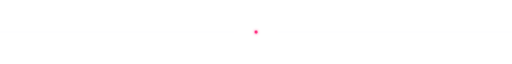
t = 0.00 s
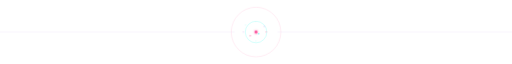
t = 1.60 s
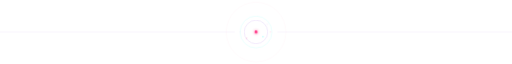
t = 2.10 s
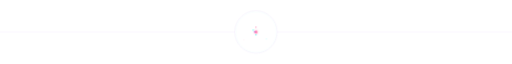
t = 2.60 s
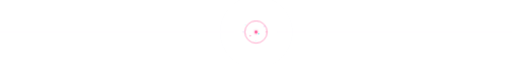
t = 3.60 s
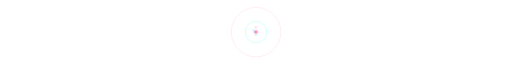
t = 4.60 s

The animated SVG that drew these frames (rendered in a browser with its animation timeline set to each time). Animation: 14 CSS @keyframes rules; one cycle of 5.60 s, repeats indefinitely.

<svg xmlns="http://www.w3.org/2000/svg" viewBox="0 0 1200 60" width="1200" height="60">
  <defs>
    <style>
      @keyframes ringExpand1 {
        0% { r: 2; opacity: 0.9; stroke-width: 2; }
        100% { r: 80; opacity: 0; stroke-width: 0.3; }
      }
      @keyframes ringExpand2 {
        0% { r: 2; opacity: 0.7; stroke-width: 1.5; }
        100% { r: 60; opacity: 0; stroke-width: 0.2; }
      }
      @keyframes ringExpand3 {
        0% { r: 2; opacity: 0.5; stroke-width: 1; }
        100% { r: 100; opacity: 0; stroke-width: 0.1; }
      }
      @keyframes particleBurst {
        0% { opacity: 1; }
        100% { opacity: 0; }
      }
      @keyframes moveUp { 0% { transform: translate(0,0); } 100% { transform: translate(0,-25px); } }
      @keyframes moveDown { 0% { transform: translate(0,0); } 100% { transform: translate(0,25px); } }
      @keyframes moveLeft { 0% { transform: translate(0,0); } 100% { transform: translate(-40px,0); } }
      @keyframes moveRight { 0% { transform: translate(0,0); } 100% { transform: translate(40px,0); } }
      @keyframes moveUpLeft { 0% { transform: translate(0,0); } 100% { transform: translate(-30px,-20px); } }
      @keyframes moveUpRight { 0% { transform: translate(0,0); } 100% { transform: translate(30px,-20px); } }
      @keyframes moveDownLeft { 0% { transform: translate(0,0); } 100% { transform: translate(-30px,20px); } }
      @keyframes moveDownRight { 0% { transform: translate(0,0); } 100% { transform: translate(30px,20px); } }
      @keyframes centerPulse {
        0%, 100% { fill-opacity: 1; filter: drop-shadow(0 0 4px #ff2079); }
        50% { fill-opacity: 0.3; filter: drop-shadow(0 0 1px #ff2079); }
      }
      @keyframes lineFlash {
        0%, 100% { stroke-opacity: 0.05; }
        50% { stroke-opacity: 0.3; }
      }
      .ring1 { stroke: #ff2079; fill: none; animation: ringExpand1 3s ease-out infinite; }
      .ring2 { stroke: #00fff1; fill: none; animation: ringExpand2 3s ease-out infinite 0.8s; }
      .ring3 { stroke: #9b5de5; fill: none; animation: ringExpand3 3s ease-out infinite 1.6s; }
      .center-dot { fill: #ff2079; animation: centerPulse 2s ease-in-out infinite; }
      .burst-particle {
        r: 1.5;
        opacity: 0;
      }
      .bp-up { fill: #ff2079; animation: particleBurst 2s ease-out infinite, moveUp 2s ease-out infinite; }
      .bp-down { fill: #00fff1; animation: particleBurst 2s ease-out infinite 0.25s, moveDown 2s ease-out infinite 0.25s; }
      .bp-left { fill: #9b5de5; animation: particleBurst 2s ease-out infinite 0.5s, moveLeft 2s ease-out infinite 0.5s; }
      .bp-right { fill: #ff2079; animation: particleBurst 2s ease-out infinite 0.75s, moveRight 2s ease-out infinite 0.75s; }
      .bp-ul { fill: #00fff1; animation: particleBurst 2s ease-out infinite 0.33s, moveUpLeft 2s ease-out infinite 0.33s; }
      .bp-ur { fill: #9b5de5; animation: particleBurst 2s ease-out infinite 0.66s, moveUpRight 2s ease-out infinite 0.66s; }
      .bp-dl { fill: #ff2079; animation: particleBurst 2s ease-out infinite 1s, moveDownLeft 2s ease-out infinite 1s; }
      .bp-dr { fill: #00fff1; animation: particleBurst 2s ease-out infinite 1.33s, moveDownRight 2s ease-out infinite 1.33s; }
      .horizon-line {
        stroke: #9b5de5;
        stroke-width: 0.5;
        animation: lineFlash 4s ease-in-out infinite;
      }
    </style>
  </defs>
  
  <!-- Subtle horizon lines -->
  <line x1="0" y1="30" x2="550" y2="30" class="horizon-line"/>
  <line x1="650" y1="30" x2="1200" y2="30" class="horizon-line"/>
  
  <!-- Expanding rings from center -->
  <circle cx="600" cy="30" class="ring1"/>
  <circle cx="600" cy="30" class="ring2"/>
  <circle cx="600" cy="30" class="ring3"/>
  
  <!-- Center dot -->
  <circle cx="600" cy="30" r="3" class="center-dot"/>
  
  <!-- Particle burst -->
  <circle cx="600" cy="30" class="burst-particle bp-up"/>
  <circle cx="600" cy="30" class="burst-particle bp-down"/>
  <circle cx="600" cy="30" class="burst-particle bp-left"/>
  <circle cx="600" cy="30" class="burst-particle bp-right"/>
  <circle cx="600" cy="30" class="burst-particle bp-ul"/>
  <circle cx="600" cy="30" class="burst-particle bp-ur"/>
  <circle cx="600" cy="30" class="burst-particle bp-dl"/>
  <circle cx="600" cy="30" class="burst-particle bp-dr"/>
</svg>
